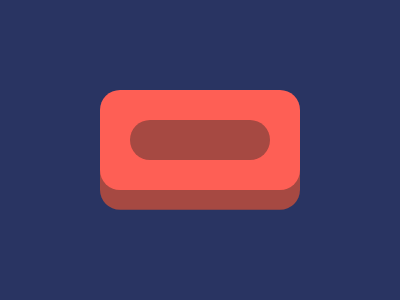

Write a web page that renders exactly this picture using CSS.

<body bgcolor=#293462><p a><p b>
	<style>
	p{position:fixed;border-radius:20px}
	p[a]{background:#FE5F55;width:200;height:100;margin:82 92;box-shadow:0 21q 0 0#A64942}
	p[b]{width:140;height:40;background:#A64942;margin:112 122}